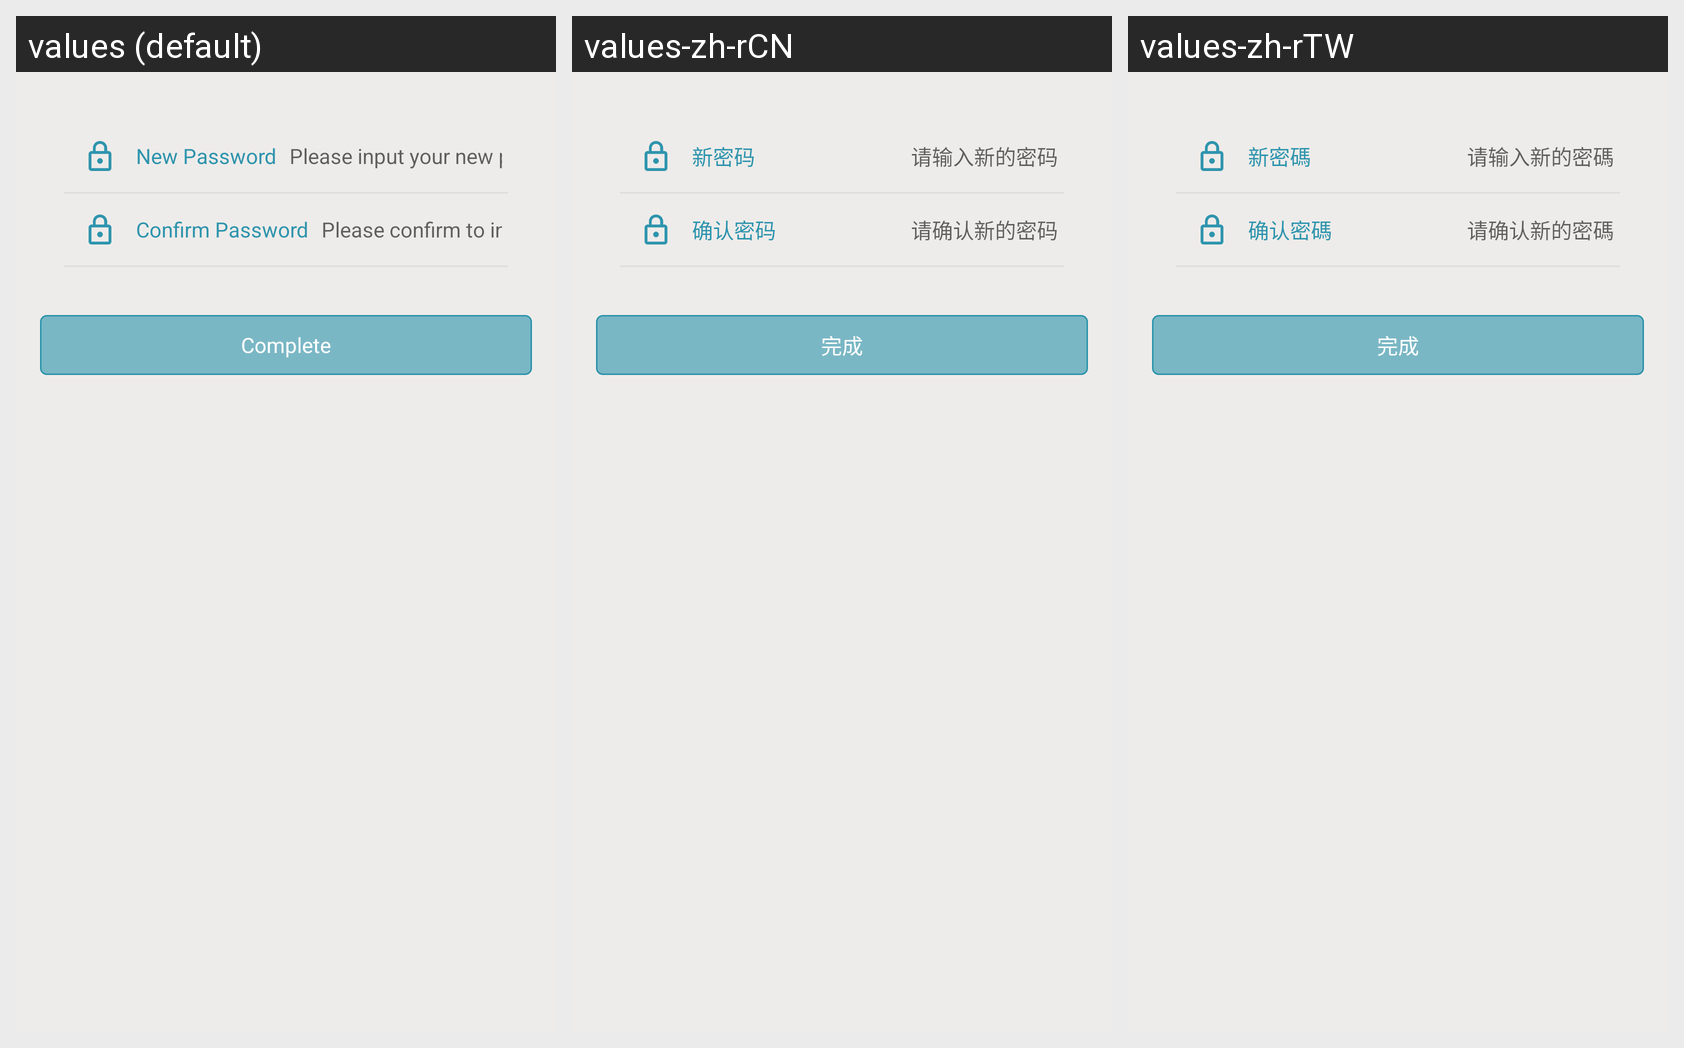

The same Android screen rendered under several of its app's locales, left to right. List the strings drawn on it with the default value and each locale's translation.
Android screen res/layout/password_option.xml rendered under 3 locales, left to right: values (default), values-zh-rCN, values-zh-rTW. Device: Nexus 5 (rendered at 1080×1920; each locale shown at half size, 540×960, under a caption strip naming it); theme AppTheme.
Strings drawn on this screen, with the default value and each locale's value (text and hints the layout hard-codes, and strings that could not be matched under every locale, appear in the picture but are not listed):

new_password
  values: New Password
  values-zh-rCN: 新密码
  values-zh-rTW: 新密碼

newpd_hint
  values: Please input your new password
  values-zh-rCN: 请输入新的密码
  values-zh-rTW: 请输入新的密碼

confirm_password
  values: Confirm Password
  values-zh-rCN: 确认密码
  values-zh-rTW: 确认密碼

conpd_hint
  values: Please confirm to input the new password
  values-zh-rCN: 请确认新的密码
  values-zh-rTW: 请确认新的密碼

complete
  values: Complete
  values-zh-rCN: 完成
  values-zh-rTW: 完成
